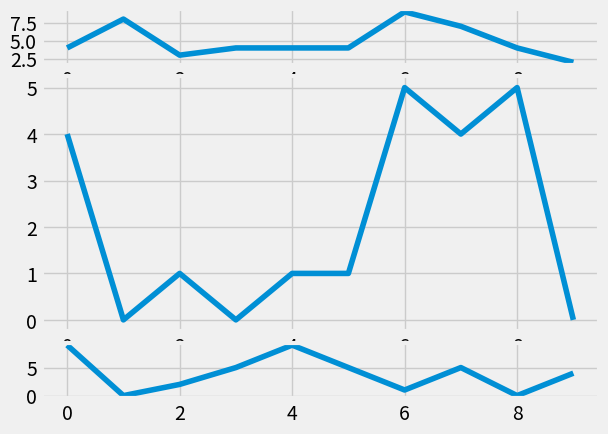

Generate this figure with matplotlib:
import random
import matplotlib.pyplot as plt
from matplotlib import style

style.use('fivethirtyeight')

fig = plt.figure()

def create_plots():
    xs = []
    ys = []

    for i in range(10):
        x = i
        y = random.randrange(10)

        xs.append(x)
        ys.append(y)
    return xs,ys

### subplot2grid syntax:
ax1 = plt.subplot2grid((6,1), (0,0), rowspan=1, colspan=1)
ax2 = plt.subplot2grid((6,1), (1,0), rowspan=4, colspan=1)
ax3 = plt.subplot2grid((6,1), (5,0), rowspan=1, colspan=1)



### add_subplot syntax:
##ax1 = fig.add_subplot(2,2,1)
##ax2 = fig.add_subplot(2,2,2)
##ax3 = fig.add_subplot(2,1,2)

x,y = create_plots()
ax1.plot(x,y)

x,y = create_plots()
ax2.plot(x,y)

x,y = create_plots()
ax3.plot(x,y)

plt.show()
